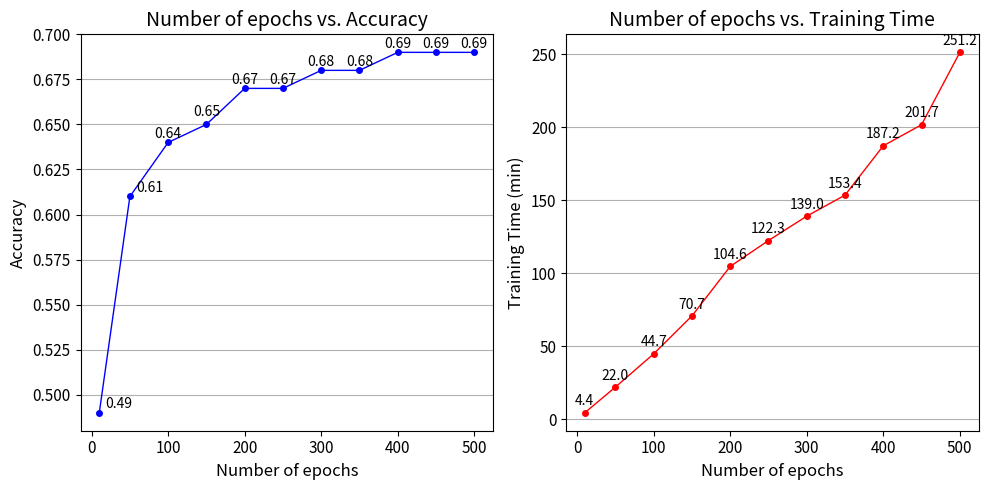

Reproduce this figure in Python.
# -*- coding: utf-8 -*-
"""
Created on Sat Dec 28 20:13:53 2024

@author: User
"""
import matplotlib.pyplot as plt
plt.close()
# Data from the table
epochs = [10, 50, 100, 150, 200, 250, 300, 350, 400, 450, 500]
accuracy = [0.49, 0.61, 0.64, 0.65, 0.67, 0.67, 0.68, 0.68, 0.69, 0.69, 0.69]
training_time = [4.42, 21.97, 44.74, 70.7, 104.61, 122.34, 139.03, 153.42, 187.21, 201.66, 251.22]

# Create the first plot: Epoch vs. Accuracy
plt.figure(figsize=(10, 5))

plt.subplot(1, 2, 1)
plt.plot(epochs, accuracy, marker='o', color='blue', linewidth=1, markersize=4)  # Smaller dots (markersize=5)
plt.title("Number of epochs vs. Accuracy",fontsize = 14)
plt.xlabel("Number of epochs", fontsize = 12)
plt.ylabel("Accuracy", fontsize = 12)
plt.xticks(fontsize=11)
plt.yticks(fontsize=11)
plt.grid(True, axis='y')  # Horizontal grid lines only

# Add value labels above the dots with some vertical offset
for i, txt in enumerate(accuracy):
    # Move the labels for the first two points slightly to the right
    if i < 2:
        plt.text(epochs[i] + 26, accuracy[i] + 0.001, f'{txt:.2f}', ha='center', va='bottom')  
    elif i == 3:  # Corrected 'elseif' to 'elif'
        plt.text(epochs[i], accuracy[i] + 0.003, f'{txt:.2f}', ha='center', va='bottom')  
    else:
        plt.text(epochs[i], accuracy[i] + 0.001, f'{txt:.2f}', ha='center', va='bottom')

# Create the second plot: Epoch vs. Training Time
plt.subplot(1, 2, 2)
plt.plot(epochs, training_time, marker='o', color='red', linewidth=1, markersize=4)  # Smaller dots (markersize=5)
plt.title("Number of epochs vs. Training Time",fontsize=14)
plt.xlabel("Number of epochs",fontsize=12)
plt.ylabel("Training Time (min)",fontsize=12)
plt.xticks(fontsize=11)
plt.yticks(fontsize=11)
plt.grid(True, axis='y')  # Horizontal grid lines only

# Add value labels above the dots with some vertical offset
for i, txt in enumerate(training_time):
    # Round the training time to one decimal place
    rounded_time = round(txt, 1)
    plt.text(epochs[i], training_time[i] + 3, f'{rounded_time:.1f}', ha='center', va='bottom')

# Show the plots
plt.tight_layout()
plt.show()
